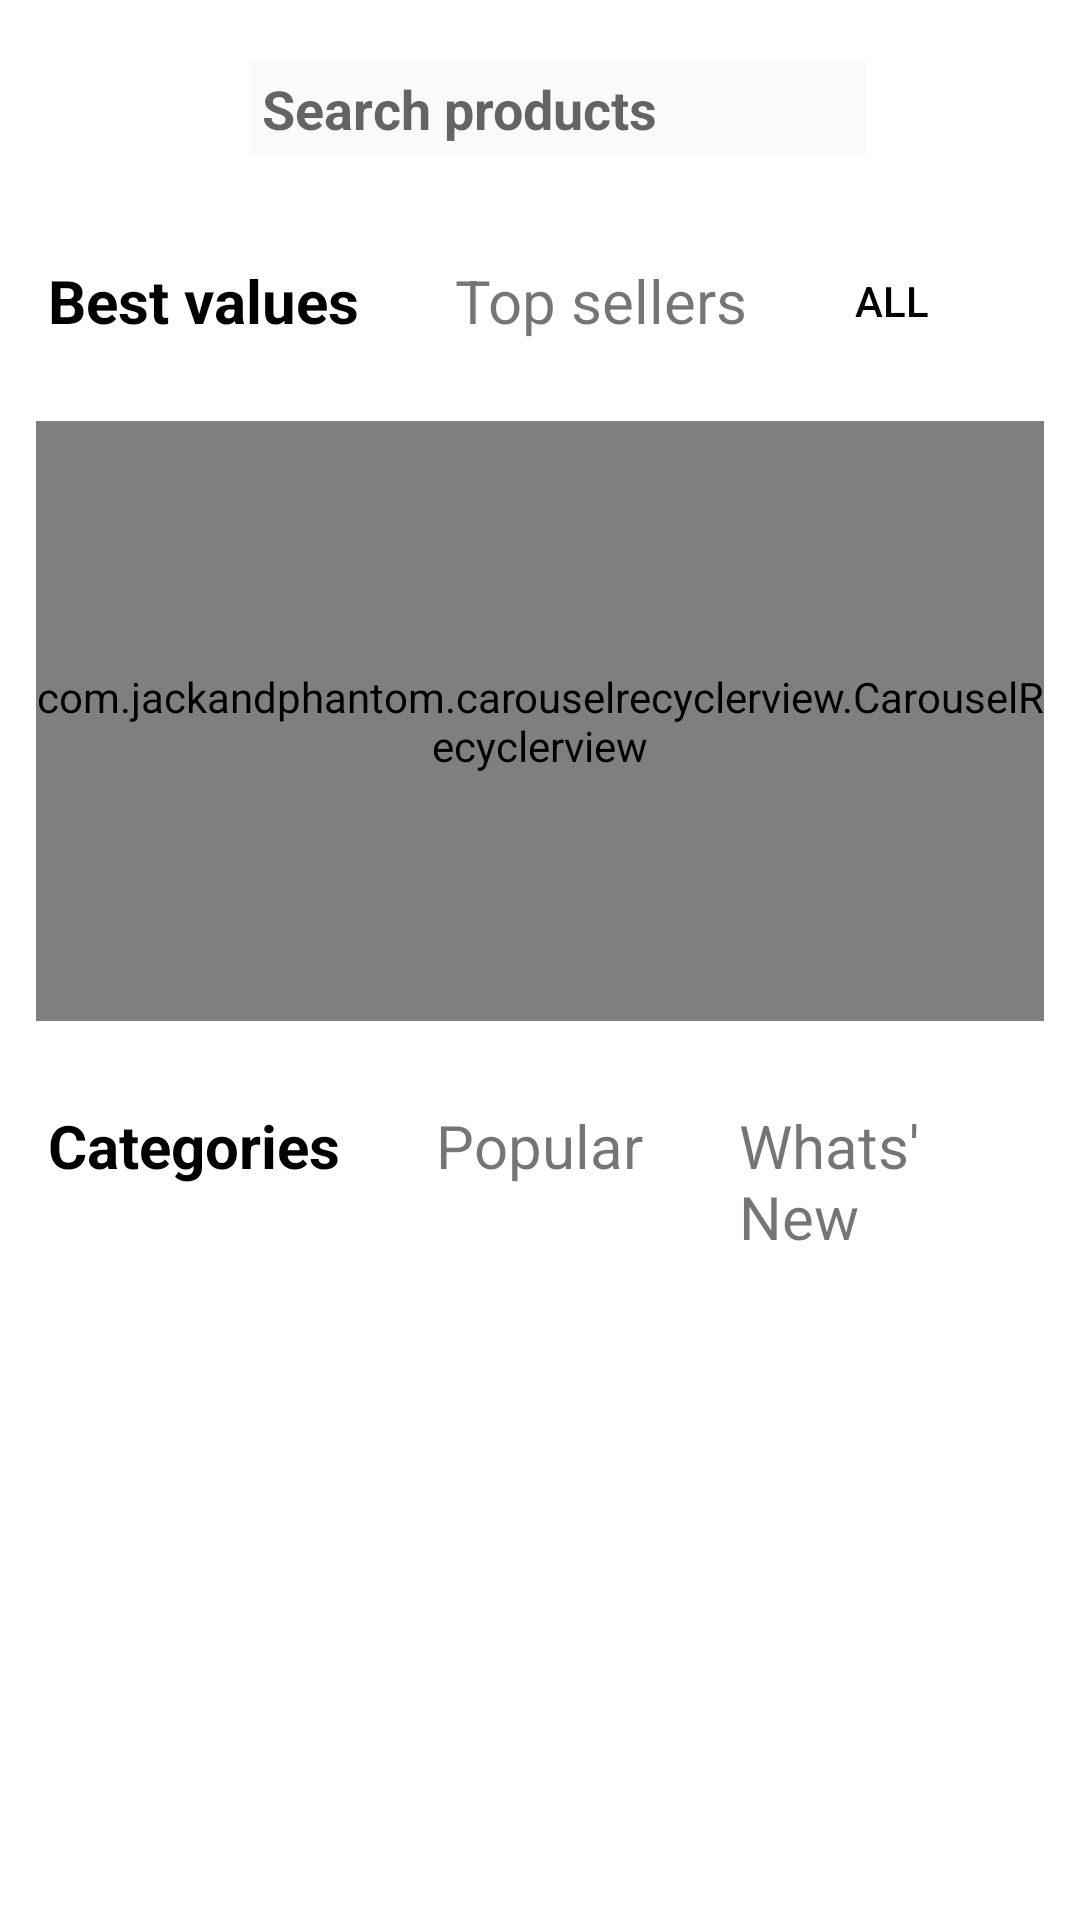

Reconstruct the res/layout file that produces this screen, plus the resources it refers to.
<!-- AndroidManifest.xml: application theme Theme.GrooceryStore -->
<!-- res/layout/activity_main.xml -->
<?xml version="1.0" encoding="utf-8"?>
<LinearLayout xmlns:android="http://schemas.android.com/apk/res/android"
    xmlns:app="http://schemas.android.com/apk/res-auto"
    xmlns:tools="http://schemas.android.com/tools"
    android:layout_width="match_parent"
    android:layout_height="match_parent"
    android:orientation="vertical"
    android:padding="12dp"
    tools:context=".MainActivity">

    <LinearLayout
        android:id="@+id/llTop"
        android:layout_width="match_parent"
        android:layout_height="wrap_content"
        android:orientation="horizontal"
        android:padding="8dp"
        android:weightSum="3"
        app:layout_constraintStart_toStartOf="parent"
        app:layout_constraintTop_toTopOf="parent">

        <LinearLayout
            android:layout_width="0dp"
            android:layout_height="match_parent"
            android:layout_weight=".5"
            android:gravity="center"
            android:orientation="horizontal">

            <ImageView
                android:id="@+id/menu_icon_IV"
                android:layout_width="32dp"
                android:layout_height="32dp"
                android:layout_gravity="center"
                android:scaleType="centerInside"
                android:src="@drawable/menu_icon1"
                app:tint="@color/black"
                tools:ignore="ContentDescription" />
        </LinearLayout>


        <EditText
            android:id="@+id/etSearch"
            android:layout_width="0dp"
            android:onClick="edit"
            android:layout_height="wrap_content"
            android:layout_gravity="center_vertical"
            android:layout_marginStart="12dp"
            android:layout_weight="2"
            android:background="@color/very_light_gray"
            android:padding="4dp"
            android:hint="@string/etSearch"
            android:textSize="18sp"
            android:textStyle="bold"
            tools:ignore="OnClick" />

        <LinearLayout
            android:layout_width="0dp"
            android:layout_height="match_parent"
            android:layout_weight=".5"
            android:gravity="center"
            android:orientation="horizontal">

            <androidx.appcompat.widget.AppCompatImageView
                android:id="@+id/ivCart"
                android:layout_width="32dp"
                android:layout_height="32dp"
                android:layout_gravity="center"
                app:srcCompat="@drawable/ic_cart"
                android:scaleType="fitXY"
                app:tint="@color/dark_orange"
                tools:ignore="ContentDescription" />
        </LinearLayout>




    </LinearLayout>

    <androidx.core.widget.NestedScrollView
        android:layout_width="match_parent"
        android:layout_height="wrap_content">

    <LinearLayout
            android:layout_width="match_parent"
            android:layout_height="wrap_content"
            android:orientation="vertical">


            <LinearLayout
                android:layout_width="match_parent"
                android:layout_height="wrap_content"
                android:layout_marginTop="16dp"
                android:orientation="horizontal">

                <TextView
                    android:id="@+id/tv_best_values"
                    android:layout_width="wrap_content"
                    android:layout_height="match_parent"
                    android:gravity="center"
                    android:padding="4dp"
                    android:text="@string/tv_best_values"
                    android:textAppearance="@style/Widget.MaterialComponents.TextView"
                    android:textSize="20sp"
                    android:textStyle="bold" />

                <TextView
                    android:id="@+id/tv_top_sellers"
                    android:layout_width="wrap_content"
                    android:layout_height="match_parent"
                    android:layout_marginStart="24dp"
                    android:gravity="center"
                    android:padding="4dp"
                    android:text="@string/tv_top_sellers"
                    android:textSize="20sp" />
                <Button
                    android:id="@+id/brn_All"
                    android:layout_width="wrap_content"
                    android:layout_height="wrap_content"
                    android:background="@android:color/transparent"
                    android:text="@string/brn_All"
                    android:textColor="@color/black" />

            </LinearLayout>

      


        <com.jackandphantom.carouselrecyclerview.CarouselRecyclerview
            android:id="@+id/rvOfferBanners"
            android:layout_width="match_parent"
            android:layout_height="200dp"
            android:layout_marginTop="16dp"
            tools:listitem="@layout/recycle_view_one"
            />


        <LinearLayout
                android:layout_width="match_parent"
                android:layout_height="wrap_content"
                android:layout_marginTop="24dp"
                android:orientation="horizontal">

                <TextView
                    android:id="@+id/tv_categories"
                    android:layout_width="wrap_content"
                    android:layout_height="wrap_content"
                    android:padding="4dp"
                    android:text="@string/tv_categories"
                    android:textAppearance="@style/Widget.MaterialComponents.TextView"
                    android:textSize="20sp"
                    android:textStyle="bold" />

                <TextView
                    android:id="@+id/tv_popular"
                    android:layout_width="wrap_content"
                    android:layout_height="wrap_content"
                    android:layout_marginStart="24dp"
                    android:padding="4dp"
                    android:text="@string/tv_popular"
                    android:textSize="20sp" />

                <TextView
                    android:id="@+id/tv_whatsnew"
                    android:layout_width="wrap_content"
                    android:layout_height="wrap_content"
                    android:layout_marginStart="24dp"
                    android:padding="4dp"
                    android:text="@string/tv_whatsnew"
                    android:textSize="20sp" />


            </LinearLayout>

            <androidx.recyclerview.widget.RecyclerView
                android:id="@+id/rvCategories"
                android:layout_width="match_parent"
                android:layout_height="wrap_content"
                android:layout_marginTop="24dp" />



        </LinearLayout>
    </androidx.core.widget.NestedScrollView>


</LinearLayout>
<!-- res/layout/recycle_view_one.xml (included above) -->
<?xml version="1.0" encoding="utf-8"?>
<RelativeLayout xmlns:android="http://schemas.android.com/apk/res/android"
    xmlns:tools="http://schemas.android.com/tools"
    android:layout_width="wrap_content"
    android:padding="24dp"
    android:layout_height="wrap_content">

    <ImageView
        android:id="@+id/vegitable_Iv"
        android:layout_width="wrap_content"
        android:src="@drawable/vegitables"
        android:layout_centerHorizontal="true"
        android:layout_height="wrap_content"
        tools:ignore="ContentDescription" />
    <TextView
        android:id="@+id/tv_off"
        android:layout_below="@id/vegitable_Iv"
        android:layout_width="match_parent"
        android:gravity="center"
        android:textSize="24sp"
        android:layout_height="wrap_content"
        android:text="@string/tv_off"/>

</RelativeLayout>
<!-- resources referenced by this layout -->
<resources>
  <color name="black">#000000</color>
  <color name="dark_orange">#FDBC39</color>
  <color name="very_light_gray">#4FF1EEEE</color>
  <!-- drawable vegitables: png bitmap (drawable, 88552 bytes) -->
  <string name="brn_All">ALL</string>
  <string name="etSearch">Search products</string>
  
  
      //signup screen
  <string name="tv_best_values">Best values</string>
  <string name="tv_categories">Categories</string>
  <string name="tv_off">off</string>
  <string name="tv_popular">Popular</string>
  <string name="tv_top_sellers">Top sellers</string>
  <string name="tv_whatsnew">Whats\' New</string>
  <style name="Theme.GrooceryStore" parent="Theme.MaterialComponents.DayNight.DarkActionBar">
          
          <item name="colorPrimary">@color/purple_500</item>
          <item name="colorPrimaryVariant">@color/purple_700</item>
          <item name="colorOnPrimary">@color/white</item>
          
          <item name="colorSecondary">@color/teal_200</item>
          <item name="colorSecondaryVariant">@color/teal_700</item>
          <item name="colorOnSecondary">@color/black</item>
          
          <item name="android:statusBarColor" tools:targetApi="l">?attr/colorPrimaryVariant</item>
          
      </style>
  <color name="purple_500">#6200EE</color>
  <color name="purple_700">#3700B3</color>
  <color name="white">#FFFFFF</color>
  <color name="teal_200">#03DAC5</color>
  <color name="teal_700">#018786</color>
</resources>
